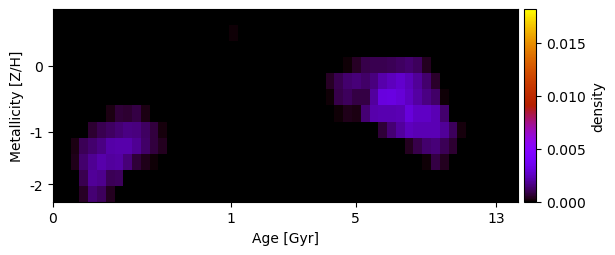

Source data for this figure (header and first rows):
-5.116160786776518523e-04, -2.290890394053806799e-04, -9.215601603224838104e-05, -5.165040857868942849e-04, -9.830674045821325650e-04, -1.999849295368666749e-03, -2.822889334809817758e-03, -3.612853534110241349e-03, -4.169324657426639463e-03, -5.017626881015473973e-03, -5.521552629343399327e-03, -5.851932253338533972e-03, -5.733447924707539729e-03, -5.410901670844830286e-03, -4.764835228184117685e-03, -3.901419979574192315e-03, -3.228384118259887067e-03, -2.727273264676500445e-03, -1.881609982839926865e-03, -1.058129309043578589e-03, -6.062851966917454918e-04, -1.289059196448473108e-03, -1.722542257441237248e-03, -1.942618257498650129e-03
-4.377728070995693700e-04, -2.963648069600009066e-04, -2.560588927448875980e-04, -3.554716068711605281e-04, -9.481426858829097295e-04, -1.616115010206119586e-03, -2.242084749942386927e-03, -3.358915344465001306e-03, -4.409491216278984063e-03, -5.401589768057068509e-03, -6.069154051281025648e-03, -6.502973690606386747e-03, -5.892064323096401872e-03, -5.338779109465184407e-03, -4.360221098040980778e-03, -3.588727254426483243e-03, -2.614327467490535923e-03, -2.066126116653784449e-03, -1.100667018640060467e-03, -3.870849316394864184e-04, 1.318143236140548874e-04, -1.967644488494177185e-04, -6.706105160241334490e-04, -1.301144677538139264e-03
-1.606116717145985055e-03, -1.549588913640026879e-03, -1.487452162559700078e-03, -1.433257245925899067e-03, -1.656842312883951120e-03, -2.218863717432643413e-03, -2.739004327630432511e-03, -3.496988884170285517e-03, -4.029141683026493843e-03, -5.109981206175226616e-03, -5.857011199185002334e-03, -6.355882674475381126e-03, -6.115700901050682807e-03, -5.295278777337661738e-03, -4.644376247733141699e-03, -3.770842787613561987e-03, -2.999516847526471127e-03, -2.342431036961482339e-03, -1.814348687793651592e-03, -1.280541761909221969e-03, -1.061877747839429622e-03, -9.547015653653586611e-04, -1.102449854884438116e-03, -1.573843708977991666e-03
-2.603692791060728106e-03, -2.516089243616484623e-03, -2.442697809326010907e-03, -2.328080738819941157e-03, -2.146229981878197170e-03, -2.610869426806058848e-03, -2.973699903470062873e-03, -2.957562111789188101e-03, -3.305164576508598864e-03, -3.826729927847076582e-03, -4.570607023507691422e-03, -4.947381422605063618e-03, -4.897335013570322006e-03, -4.444805599439476812e-03, -3.656193670716143505e-03, -3.054586208133429955e-03, -2.801886517685903220e-03, -2.557695882324453971e-03, -1.905851841531846884e-03, -1.183246916190066732e-03, -9.204919141956656274e-04, -1.182121170583754540e-03, -1.303147703655155787e-03, -1.457074637663098799e-03
-3.320887609677511398e-03, -3.317493384644225243e-03, -3.215410759465523165e-03, -3.189595258914043347e-03, -3.196796448622068760e-03, -2.880674891190619733e-03, -2.861156771260921130e-03, -2.673899235012294328e-03, -2.421067953353949441e-03, -2.811378650557823117e-03, -3.150377519541190229e-03, -3.472709123981103201e-03, -3.389494420131702705e-03, -2.948522991999391347e-03, -2.398289180887028943e-03, -2.314271398490770452e-03, -2.353823995545247481e-03, -2.215430721822523631e-03, -1.930192259138364909e-03, -1.554737387381770154e-03, -1.754379040836374134e-03, -2.175046917505030642e-03, -2.271445429945764295e-03, -2.179859165291645959e-03
-3.310257287392569855e-03, -3.265912260511199140e-03, -3.028662307911725738e-03, -2.618581890145580977e-03, -2.050821585589542549e-03, -1.660032831754084314e-03, -1.333062691866753217e-03, -9.262149443583797635e-04, -8.615933710888683088e-04, -1.003381790288490703e-03, -1.324619445405709464e-03, -1.867790833068075926e-03, -1.884037464346619180e-03, -1.789645179968179329e-03, -1.806406429799813779e-03, -1.539665155442680169e-03, -1.742415858998557594e-03, -1.573844486718300453e-03, -1.575142748561614899e-03, -1.359826498014242002e-03, -1.575415983428033384e-03, -1.864350521000280106e-03, -2.017369483324835643e-03, -2.176869686120576700e-03
-2.712323689720100902e-03, -2.363985543396465716e-03, -1.875893604020827500e-03, -1.302877081558336718e-03, -7.136381024177841604e-04, -1.512436666702501073e-04, 2.374221041965893361e-04, 6.837490873649920741e-04, 6.178000118289538869e-04, 8.266649826956043185e-04, 2.444751510509435288e-04, -2.924089862779462724e-04, -1.262238181404833374e-03, -1.232488307035718364e-03, -1.157583737765938625e-03, -9.924381079927846374e-04, -1.015812825547610793e-03, -1.078274800295602083e-03, -1.015703239573963060e-03, -8.309864492367738950e-04, -1.022893749839444422e-03, -1.530989889944476146e-03, -1.692744008211673245e-03, -1.779235007397943474e-03
-1.615545050710462003e-03, -1.023429930703136049e-03, -5.456332599989811242e-04, 1.517441617807407299e-05, 6.089272654328343418e-04, 9.492062510234731314e-04, 1.178075354344280696e-03, 1.414909829073441629e-03, 1.573173837422048348e-03, 1.521484991631155475e-03, 1.138740751663505375e-03, 7.153732952946185606e-04, 1.855250441525084688e-04, -5.141452117691865283e-04, -1.272490912812834904e-03, -1.728022002059129841e-03, -1.808613521758052709e-03, -1.484556613218761950e-03, -8.227403693684484523e-04, -6.856441012204791659e-04, -1.059093474485103869e-03, -1.630876373856873915e-03, -2.102144536823679927e-03, -2.434438948801270330e-03
-1.205609690403305337e-03, -5.281937835624477169e-04, 2.817490425283701236e-04, 1.017089711951356477e-03, 1.300783863387130904e-03, 1.582115211241590233e-03, 2.076140602798118469e-03, 2.199816036594704101e-03, 2.173272613906566172e-03, 1.836949841373760857e-03, 1.225194186021687183e-03, 7.648351003873338130e-04, 3.956790355316113623e-04, -3.442844070498332783e-04, -7.493948386724425979e-04, -1.055230073054060297e-03, -1.369189374766786871e-03, -1.293224658916210809e-03, -8.053050656335815523e-04, -7.736846737198551467e-04, -5.958776565686955441e-04, -1.118695228568993439e-03, -1.980270230107146132e-03, -3.175968316539691961e-03
-1.426707410289279046e-03, -5.975174325853463333e-04, 3.440685950230433694e-04, 1.300356004686927837e-03, 1.783945762732506166e-03, 2.159369531429468532e-03, 1.932784786712014652e-03, 2.043116255048956550e-03, 1.444574319778581988e-03, 6.776124231138504509e-04, 2.940364311709361012e-04, 9.916201207889754432e-05, -1.394525964972216040e-04, -1.052947961943071897e-03, -1.744201576297692204e-03, -2.322319647826894332e-03, -2.318492321079556294e-03, -2.433890247065479372e-03, -2.036587635329098651e-03, -1.547458510596066766e-03, -1.992915554521332549e-03, -1.922008050400013596e-03, -2.890764232409481511e-03, -4.282346323391363410e-03
-2.190923167109697610e-03, -9.171532477502349111e-04, 4.899205683585519153e-06, 9.592567761257059320e-04, 1.906719675552824914e-03, 1.752337519741821708e-03, 1.062888098790348195e-03, 1.126219963106019333e-03, -5.328050927453318735e-05, -1.210423263041816811e-03, -1.918836337979666325e-03, -2.323579912222984312e-03, -2.272182165996691414e-03, -2.319782692993667059e-03, -3.344593713454702740e-03, -3.906405999185078373e-03, -4.336393317149651178e-03, -4.496402041296108064e-03, -4.302424894723979806e-03, -3.879850712762519804e-03, -4.075656165992871775e-03, -4.022680112828941335e-03, -4.574330478785926420e-03, -5.860748219104333460e-03
-2.597921562942194593e-03, -1.453711732914710368e-03, -4.282796234806750171e-04, 4.874022783440230214e-04, 1.403400778709039485e-03, 1.111489024013130687e-03, 3.671417141464510957e-04, -3.392633513808986285e-04, -2.099870917872015581e-03, -3.522621732788219946e-03, -4.278526678824064178e-03, -4.550917309817850871e-03, -4.597063801183579740e-03, -4.762217921089479875e-03, -5.923178105473921561e-03, -6.874799776666707524e-03, -7.502905223219568515e-03, -7.145880732206408639e-03, -6.581588807759916442e-03, -6.341404988920897566e-03, -6.614517227553130298e-03, -7.073891644706988002e-03, -7.390264729562378079e-03, -7.514582236666606137e-03
